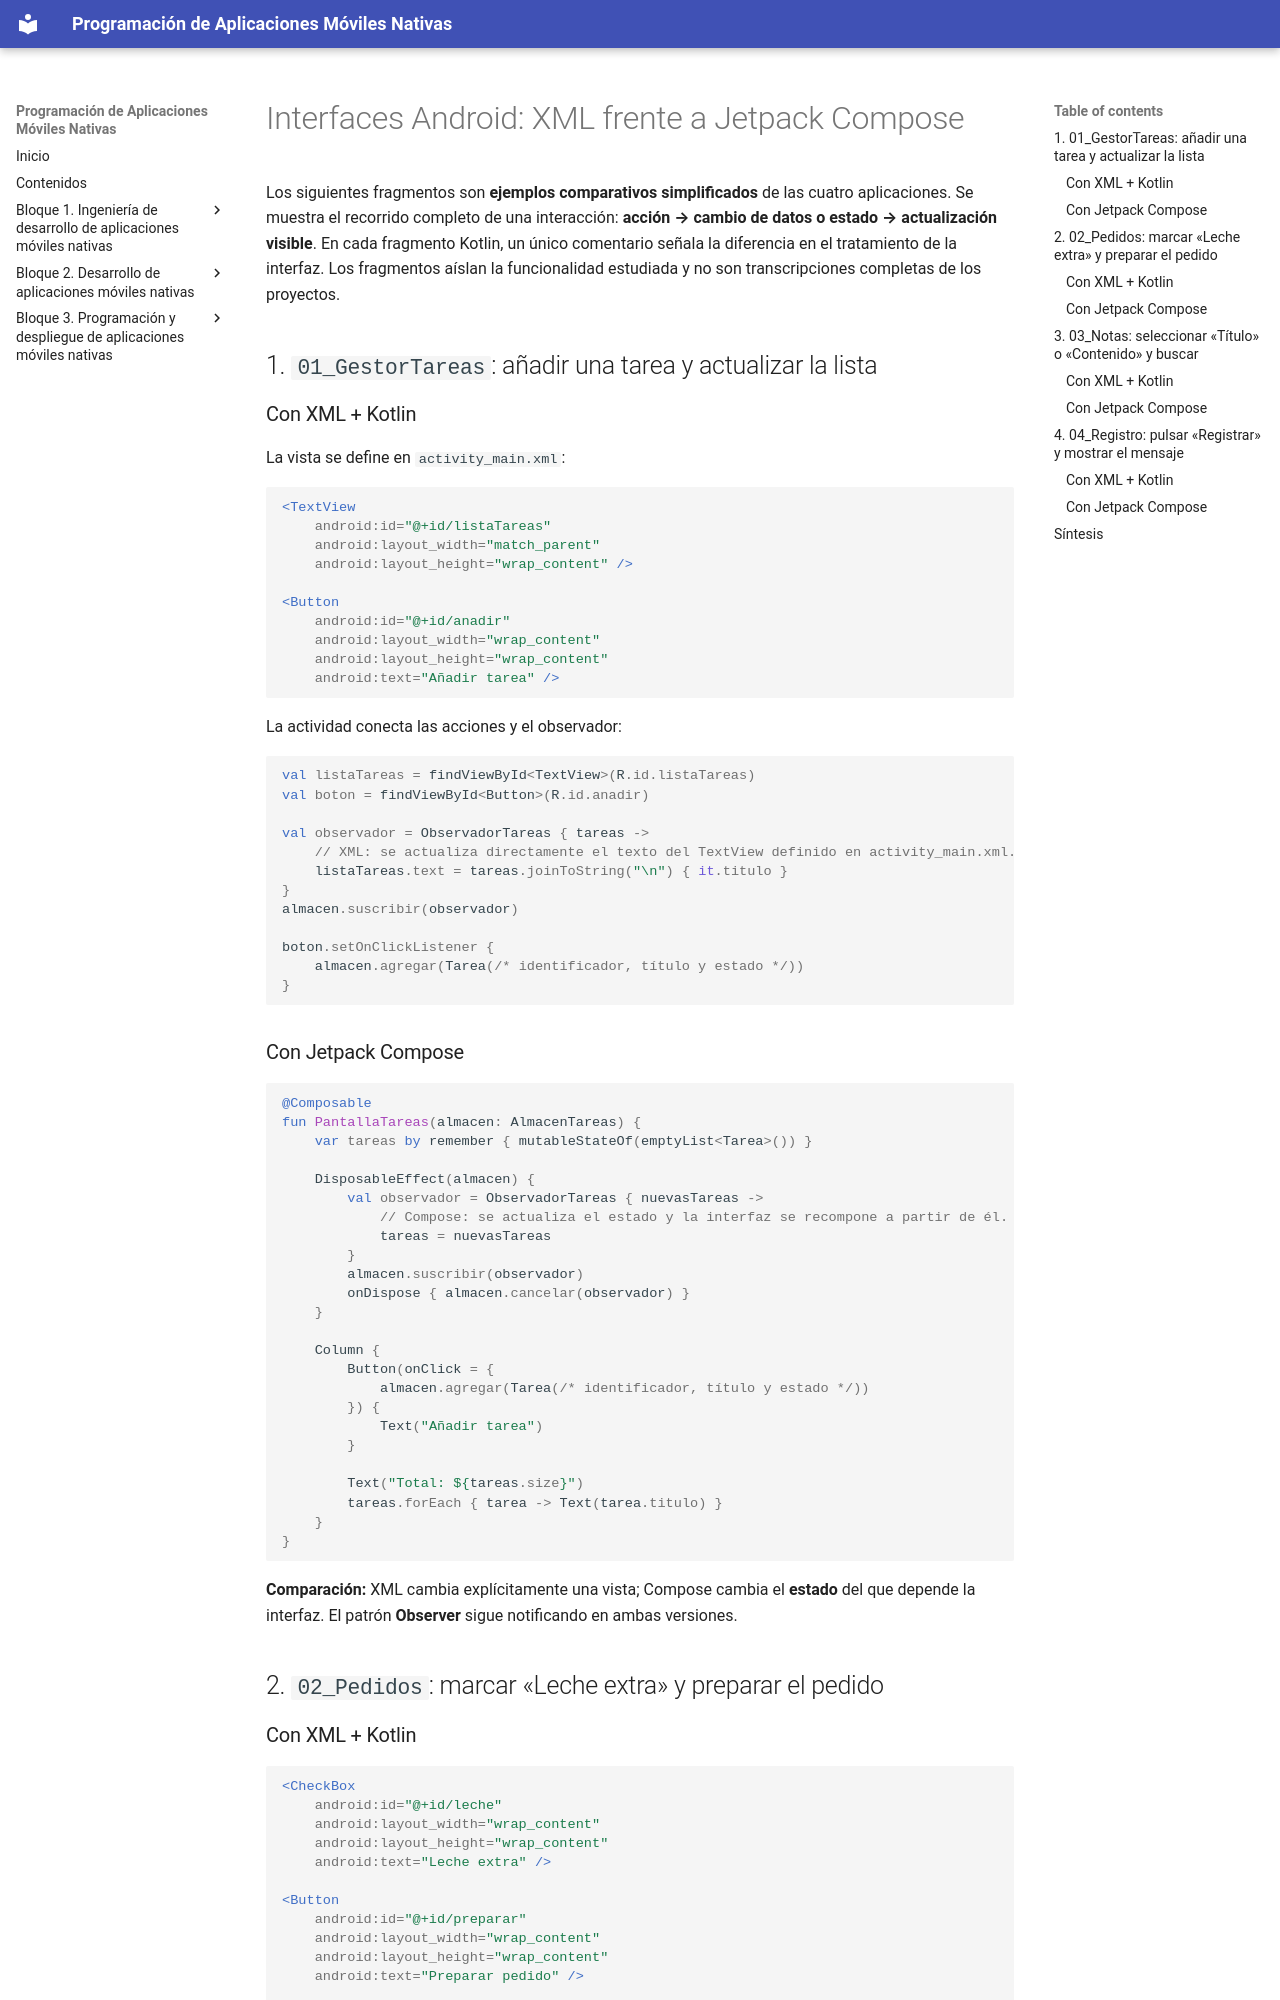

repository: Mltechdrawer/PAMN · page: Bloque1_Ingenieria_Apps/diseno_interfaces/comparativa_xml_jetpack_compose/index.html · generator: mkdocs

# Interfaces Android: XML frente a Jetpack Compose

Los siguientes fragmentos son **ejemplos comparativos simplificados** de las cuatro aplicaciones. Se muestra el recorrido completo de una interacción: **acción → cambio de datos o estado → actualización visible**. En cada fragmento Kotlin, un único comentario señala la diferencia en el tratamiento de la interfaz. Los fragmentos aíslan la funcionalidad estudiada y no son transcripciones completas de los proyectos.

## 1. `01_GestorTareas`: añadir una tarea y actualizar la lista

### Con XML + Kotlin

La vista se define en `activity_main.xml`:

```xml
<TextView
    android:id="@+id/listaTareas"
    android:layout_width="match_parent"
    android:layout_height="wrap_content" />

<Button
    android:id="@+id/anadir"
    android:layout_width="wrap_content"
    android:layout_height="wrap_content"
    android:text="Añadir tarea" />
```

La actividad conecta las acciones y el observador:

```kotlin
val listaTareas = findViewById<TextView>(R.id.listaTareas)
val boton = findViewById<Button>(R.id.anadir)

val observador = ObservadorTareas { tareas ->
    // XML: se actualiza directamente el texto del TextView definido en activity_main.xml.
    listaTareas.text = tareas.joinToString("\n") { it.titulo }
}
almacen.suscribir(observador)

boton.setOnClickListener {
    almacen.agregar(Tarea(/* identificador, título y estado */))
}
```

### Con Jetpack Compose

```kotlin
@Composable
fun PantallaTareas(almacen: AlmacenTareas) {
    var tareas by remember { mutableStateOf(emptyList<Tarea>()) }

    DisposableEffect(almacen) {
        val observador = ObservadorTareas { nuevasTareas ->
            // Compose: se actualiza el estado y la interfaz se recompone a partir de él.
            tareas = nuevasTareas
        }
        almacen.suscribir(observador)
        onDispose { almacen.cancelar(observador) }
    }

    Column {
        Button(onClick = {
            almacen.agregar(Tarea(/* identificador, título y estado */))
        }) {
            Text("Añadir tarea")
        }

        Text("Total: ${tareas.size}")
        tareas.forEach { tarea -> Text(tarea.titulo) }
    }
}
```

**Comparación:** XML cambia explícitamente una vista; Compose cambia el **estado** del que depende la interfaz. El patrón **Observer** sigue notificando en ambas versiones.

## 2. `02_Pedidos`: marcar «Leche extra» y preparar el pedido
